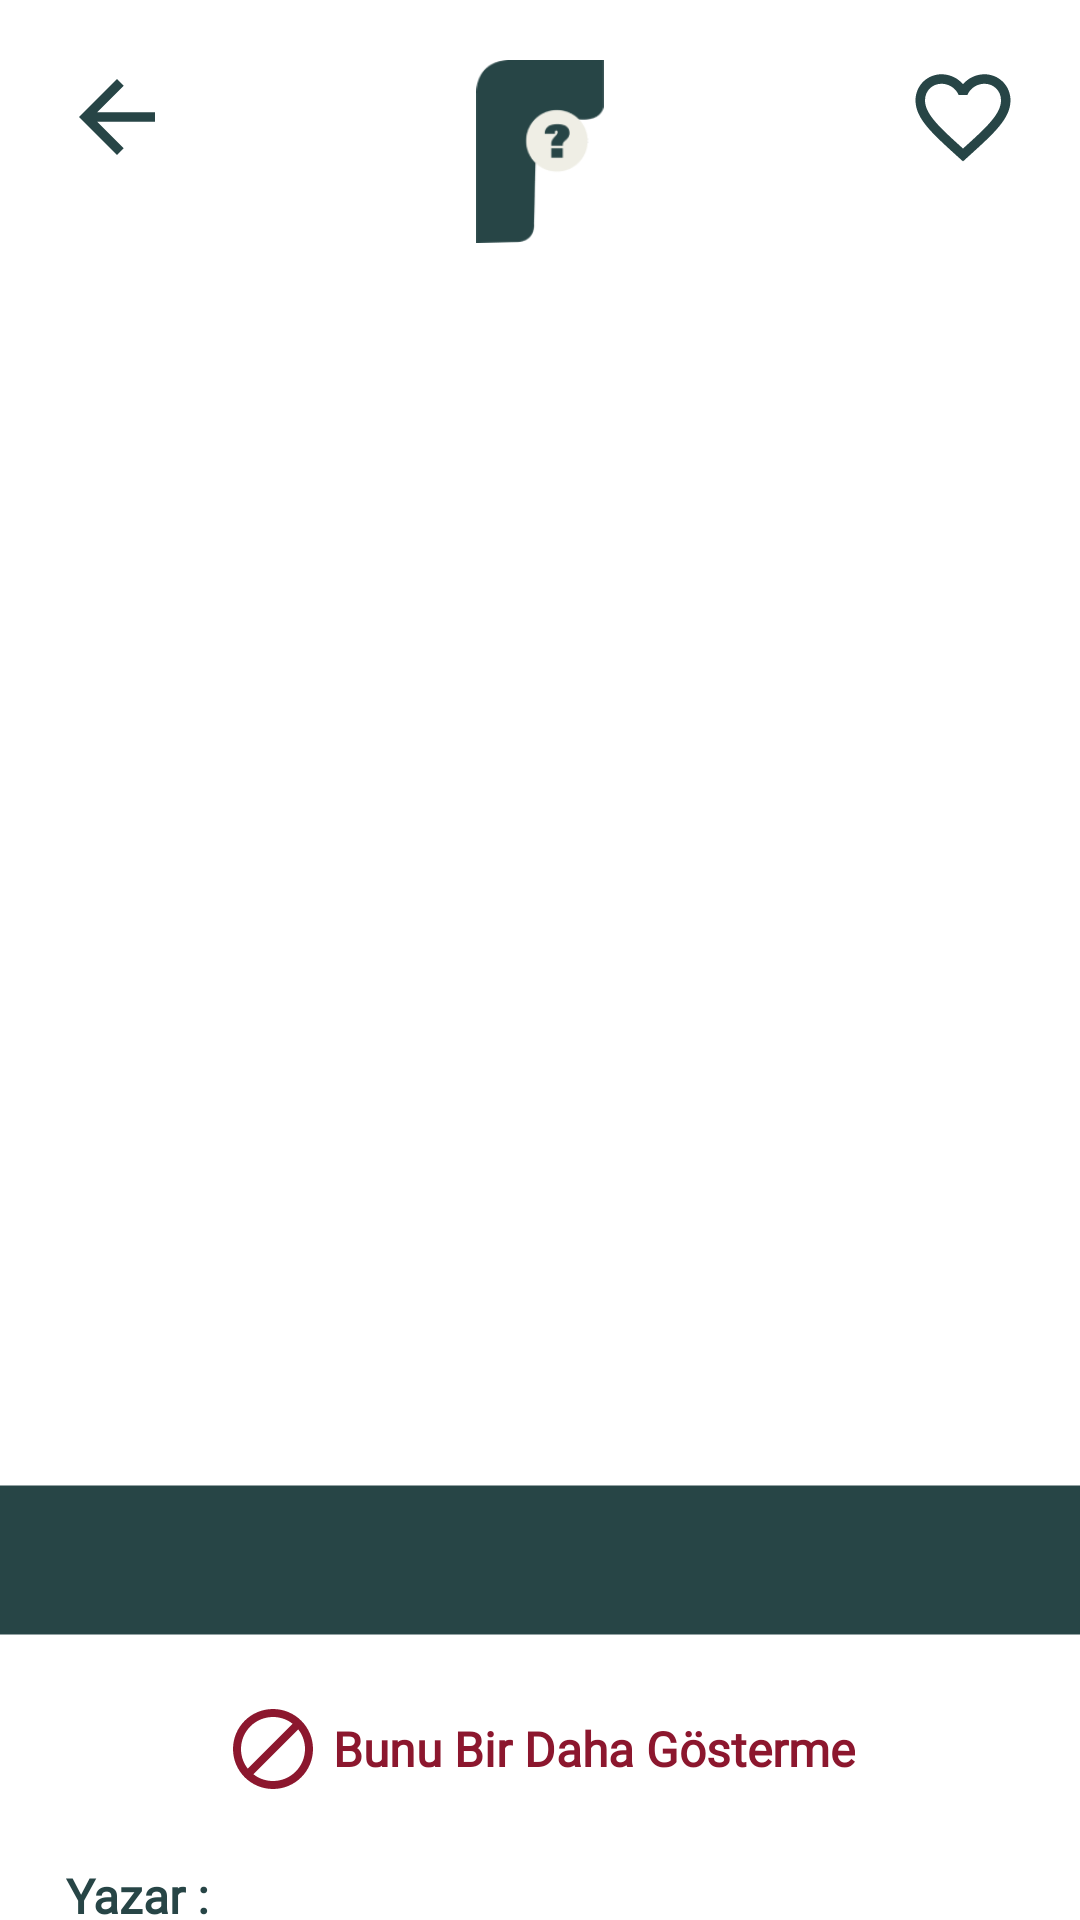

Layout XML and referenced resources for this Android screen:
<!-- AndroidManifest.xml: application theme Theme.Farketmez -->
<!-- res/layout/fragment_chosen_book.xml -->
<?xml version="1.0" encoding="utf-8"?>
<androidx.constraintlayout.widget.ConstraintLayout xmlns:android="http://schemas.android.com/apk/res/android"
    xmlns:tools="http://schemas.android.com/tools"
    android:layout_width="match_parent"
    android:layout_height="match_parent"
    xmlns:app="http://schemas.android.com/apk/res-auto"
    tools:context=".view.ChosenBookFragment">

    <androidx.constraintlayout.widget.ConstraintLayout
        android:id="@+id/topLayout"
        android:layout_width="match_parent"
        android:layout_height="wrap_content"
        android:paddingBottom="10dp"
        app:layout_constraintStart_toStartOf="parent"
        app:layout_constraintEnd_toEndOf="parent"
        app:layout_constraintTop_toTopOf="parent">

        <View
            android:id="@+id/backButton"
            android:layout_width="38dp"
            android:layout_height="38dp"
            android:layout_marginTop="20dp"
            android:layout_marginLeft="20dp"
            android:background="@drawable/back_button"
            app:layout_constraintStart_toStartOf="parent"
            app:layout_constraintTop_toTopOf="parent"
            />

        <View
            android:id="@+id/favoriteButton"
            android:layout_width="38dp"
            android:layout_height="38dp"
            android:layout_marginTop="20dp"
            android:layout_marginRight="20dp"
            android:background="@drawable/baseline_favorite_border_24"
            app:layout_constraintEnd_toEndOf="parent"
            app:layout_constraintTop_toTopOf="parent"
            />

        <View
            android:id="@+id/notFavoriteButton"
            android:layout_width="38dp"
            android:layout_height="38dp"
            android:layout_marginTop="20dp"
            android:layout_marginRight="20dp"
            android:visibility="gone"
            android:background="@drawable/baseline_favorite_24"
            app:layout_constraintEnd_toEndOf="parent"
            app:layout_constraintTop_toTopOf="parent"
            />

        <ImageView
            android:id="@+id/logoIV"
            android:layout_width="48dp"
            android:layout_height="61dp"
            android:layout_marginTop="20dp"
            android:src="@drawable/logo"
            app:layout_constraintEnd_toEndOf="parent"
            app:layout_constraintStart_toStartOf="parent"
            app:layout_constraintTop_toTopOf="parent" />

    </androidx.constraintlayout.widget.ConstraintLayout>



    <androidx.core.widget.NestedScrollView
        android:layout_width="match_parent"
        android:layout_height="0dp"
        app:layout_constraintTop_toBottomOf="@id/topLayout"
        app:layout_constraintBottom_toBottomOf="parent"
        >

        <androidx.constraintlayout.widget.ConstraintLayout
            android:layout_width="match_parent"
            android:layout_height="match_parent">


            <ImageView
                android:id="@+id/bookIV"
                android:layout_width="match_parent"
                android:layout_height="429dp"
                android:scaleType="fitCenter"
                app:layout_constraintEnd_toEndOf="parent"
                app:layout_constraintStart_toStartOf="parent"
                app:layout_constraintTop_toTopOf="parent"/>
            <View
                android:id="@+id/nameBG"
                android:layout_width="match_parent"
                android:layout_height="50dp"
                android:background="@drawable/food_name_bg"
                app:layout_constraintBottom_toBottomOf="@id/bookIV"
                app:layout_constraintTop_toBottomOf="@id/bookIV"
                />

            <TextView
                android:id="@+id/bookNameTxt"
                android:layout_width="wrap_content"
                android:layout_height="wrap_content"
                android:textSize="22sp"
                android:textStyle="bold"
                android:fontFamily="@font/comfortaa"
                android:textColor="@color/logoBrown"
                app:layout_constraintStart_toStartOf="parent"
                app:layout_constraintEnd_toEndOf="parent"
                app:layout_constraintTop_toTopOf="@id/nameBG"
                app:layout_constraintBottom_toBottomOf="@id/nameBG"/>


            <TextView
                android:id="@+id/dontShowThisAgainTxt"
                android:layout_width="wrap_content"
                android:layout_height="wrap_content"
                android:text=" Bunu Bir Daha Gösterme"
                android:textSize="16sp"
                android:textStyle="bold"
                android:fontFamily="@font/comfortaa"
                android:layout_marginTop="22dp"
                android:drawableLeft="@drawable/red_block_24"
                android:gravity="center"
                android:textColor="@color/red"
                app:layout_constraintStart_toStartOf="parent"
                app:layout_constraintEnd_toEndOf="parent"
                app:layout_constraintTop_toBottomOf="@id/nameBG"/>

            <TextView
                android:id="@+id/writerText"
                android:layout_width="0dp"
                android:layout_height="wrap_content"
                android:text="Yazar : "
                android:textSize="16sp"
                android:textStyle="bold"
                android:fontFamily="@font/comfortaa"
                android:textColor="@color/logoGreen"
                android:layout_marginTop="22dp"
                android:layout_marginStart="22dp"
                android:layout_marginEnd="22dp"
                app:layout_constraintEnd_toEndOf="parent"
                app:layout_constraintStart_toStartOf="parent"
                app:layout_constraintTop_toBottomOf="@id/dontShowThisAgainTxt"/>

            <TextView
                android:id="@+id/bookCategoryText"
                android:layout_width="0dp"
                android:layout_height="wrap_content"
                android:text="Kategori : "
                android:textSize="16sp"
                android:textStyle="bold"
                android:fontFamily="@font/comfortaa"
                android:textColor="@color/logoGreen"
                android:layout_marginTop="22dp"
                android:layout_marginStart="22dp"
                android:layout_marginEnd="22dp"
                app:layout_constraintEnd_toEndOf="parent"
                app:layout_constraintStart_toStartOf="parent"
                app:layout_constraintTop_toBottomOf="@id/writerText"/>

            <TextView
                android:id="@+id/subjectText"
                android:layout_width="0dp"
                android:layout_height="wrap_content"
                android:text="Konu : "
                android:textSize="16sp"
                android:textStyle="bold"
                android:fontFamily="@font/comfortaa"
                android:textColor="@color/logoGreen"
                android:layout_marginTop="22dp"
                android:layout_marginStart="22dp"
                android:layout_marginEnd="22dp"
                app:layout_constraintEnd_toEndOf="parent"
                app:layout_constraintStart_toStartOf="parent"
                app:layout_constraintTop_toBottomOf="@id/bookCategoryText"/>



        </androidx.constraintlayout.widget.ConstraintLayout>
    </androidx.core.widget.NestedScrollView>
</androidx.constraintlayout.widget.ConstraintLayout>
<!-- resources referenced by this layout -->
<resources>
  <color name="logoBrown">#EFEEE5</color>
  <color name="logoGreen">#274546</color>
  <color name="red">#8C172E</color>
  <!-- drawable back_button (drawable) -->
  <vector android:autoMirrored="true" android:height="24dp"
      android:tint="#274546" android:viewportHeight="24"
      android:viewportWidth="24" android:width="24dp" xmlns:android="http://schemas.android.com/apk/res/android">
      <path android:fillColor="@android:color/white" android:pathData="M20,11H7.83l5.59,-5.59L12,4l-8,8 8,8 1.41,-1.41L7.83,13H20v-2z"/>
  </vector>
  <!-- drawable baseline_favorite_24 (drawable) -->
  <vector android:height="24dp" android:tint="#274546"
      android:viewportHeight="24" android:viewportWidth="24"
      android:width="24dp" xmlns:android="http://schemas.android.com/apk/res/android">
      <path android:fillColor="@android:color/white" android:pathData="M12,21.35l-1.45,-1.32C5.4,15.36 2,12.28 2,8.5 2,5.42 4.42,3 7.5,3c1.74,0 3.41,0.81 4.5,2.09C13.09,3.81 14.76,3 16.5,3 19.58,3 22,5.42 22,8.5c0,3.78 -3.4,6.86 -8.55,11.54L12,21.35z"/>
  </vector>
  <!-- drawable baseline_favorite_border_24 (drawable) -->
  <vector android:height="24dp" android:tint="#274546"
      android:viewportHeight="24" android:viewportWidth="24"
      android:width="24dp" xmlns:android="http://schemas.android.com/apk/res/android">
      <path android:fillColor="@android:color/white" android:pathData="M16.5,3c-1.74,0 -3.41,0.81 -4.5,2.09C10.91,3.81 9.24,3 7.5,3 4.42,3 2,5.42 2,8.5c0,3.78 3.4,6.86 8.55,11.54L12,21.35l1.45,-1.32C18.6,15.36 22,12.28 22,8.5 22,5.42 19.58,3 16.5,3zM12.1,18.55l-0.1,0.1 -0.1,-0.1C7.14,14.24 4,11.39 4,8.5 4,6.5 5.5,5 7.5,5c1.54,0 3.04,0.99 3.57,2.36h1.87C13.46,5.99 14.96,5 16.5,5c2,0 3.5,1.5 3.5,3.5 0,2.89 -3.14,5.74 -7.9,10.05z"/>
  </vector>
  <!-- drawable food_name_bg (drawable) -->
  <vector xmlns:android="http://schemas.android.com/apk/res/android"
      android:width="375dp"
      android:height="52dp"
      android:viewportWidth="375"
      android:viewportHeight="52">
    <path
        android:pathData="M0,0.14h375v51.67h-375z"
        android:fillColor="#274546"/>
  </vector>
  <!-- drawable logo: png bitmap (drawable, 3663 bytes) -->
  <!-- drawable red_block_24 (drawable) -->
  <vector android:height="32dp" android:tint="#8C172E"
      android:viewportHeight="24" android:viewportWidth="24"
      android:width="32dp" xmlns:android="http://schemas.android.com/apk/res/android">
      <path android:fillColor="@android:color/white" android:pathData="M12,2C6.48,2 2,6.48 2,12s4.48,10 10,10 10,-4.48 10,-10S17.52,2 12,2zM4,12c0,-4.42 3.58,-8 8,-8 1.85,0 3.55,0.63 4.9,1.69L5.69,16.9C4.63,15.55 4,13.85 4,12zM12,20c-1.85,0 -3.55,-0.63 -4.9,-1.69L18.31,7.1C19.37,8.45 20,10.15 20,12c0,4.42 -3.58,8 -8,8z"/>
  </vector>
  <style name="Theme.Farketmez" parent="Theme.MaterialComponents.DayNight.NoActionBar">
          
          <item name="colorPrimary">@color/purple_500</item>
          <item name="colorPrimaryVariant">@color/logoGreen</item>
          <item name="colorOnPrimary">@color/white</item>
          
          <item name="colorSecondary">@color/teal_200</item>
          <item name="colorSecondaryVariant">@color/teal_700</item>
          <item name="colorOnSecondary">@color/black</item>
          
          <item name="android:statusBarColor">?attr/colorPrimaryVariant</item>
          
      </style>
  <color name="purple_500">#FF6200EE</color>
  <color name="white">#FFFFFFFF</color>
  <color name="teal_200">#FF03DAC5</color>
  <color name="teal_700">#FF018786</color>
  <color name="black">#FF000000</color>
</resources>
